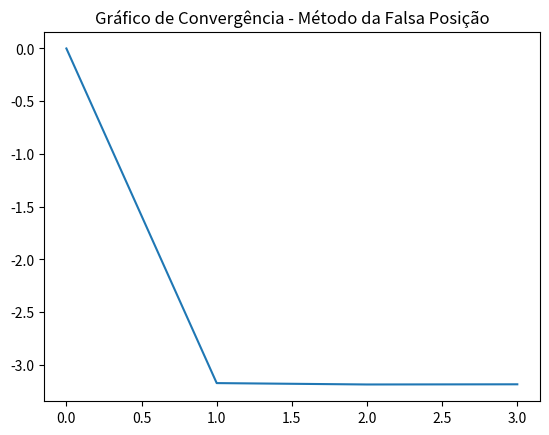

Write the Python code that produced this figure.
import math as m
from math import e
from matplotlib import pyplot

# tupla padrao de retorno (x, k, y, r)
    # x: houve erro no ciclo de iteracoes?
    # k: quantidade de iteracoes feitas
    # y: raiz x calculada
    # r: vetor de coordenadas para plotagem

def f(x):
    return m.sin(x) - e ** x

def falsa_posicao(f, a, b, epsilon, maxIteracoes):
    fa = f(a)
    fb = f(b)

    coord = []

    # checando se a funcao muda de sinal no intervalo
    if(fa * fb > 0):
        return(True, 0, None, coord)
    
    intervaloAtual = abs(b - a)

    coord.append((0, a, fa, b, fb, 0, 0, intervaloAtual))

    # checando se a diferenca do intervalo ja nao 
    # esta proxima o suficiente da tolerancia
    if(intervaloAtual <= epsilon):
        return(False, 0, a, coord)

    # checando se a raiz nao esta nas extremidades a e b
    if(abs(fa) <= epsilon):
        return(True, 0, a, coord)
    
    if(abs(fb) <= epsilon):
        return(True, 0, b, coord)
    
    for k in range(1, maxIteracoes + 1):
        # calculando xk como secante
        x = ((a * fb) - (b * fa)) / (fb - fa)
        fx = f(x)

        coord.append((k, a, fa, b, fb, x, fx, intervaloAtual))

        # checando se o valor de fx ja nao esta proximo
        # o suficiente da tolerancia
        if(abs(fx) <= epsilon):
            return(False, k, x, coord)
        
        if (fa * fx > 0):
            a = x
            fa = fx
        else:
            b = x
            fb = fx

        intervaloAtual = abs(b - a)

        # checando se a diferenca do intervalo ja nao 
        # esta proxima o suficiente da tolerancia
        if(intervaloAtual <= epsilon):
            return(False, k, x, coord)
    
    print("Numero maximo de interacoes alcancado")
    return(True, k, x, coord)

def imprimir_resultado(statusErro, raiz, nIteracoes):
    if(statusErro):
        print("Erro no metodo da bissecao apos %s iteracoes", nIteracoes)
    if(raiz != None):
        print("Metodo da Bissecao\nRaiz %s encontrada com %s iteracoes" % (raiz, nIteracoes))

def plotar(coordenadas):
    iterac = []
    valorRaiz = []

    for i in coordenadas:
        iterac.append(i[0]) #posição 0, k
        valorRaiz.append(i[5]) #posição 5, x

    pyplot.plot(iterac,valorRaiz)
    pyplot.title('Gráfico de Convergência - Método da Falsa Posição')
    pyplot.show()

(haErro, iteracoes, raiz, coordenadas) = falsa_posicao(f, -4, -2, 0.0001, 50)

imprimir_resultado(haErro, raiz, iteracoes)
plotar(coordenadas)